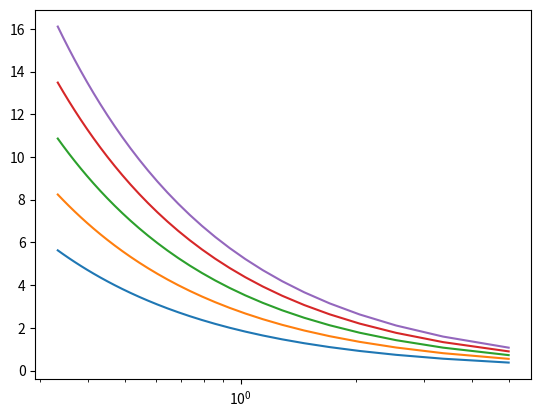

Python code for this plot:
# -*- coding: utf-8 -*-
"""
Created on Tue Apr 17 11:29:49 2018

[redacted]
"""

import numpy as np
import matplotlib.pyplot as plt
from scipy.special import gammainc, gammaincinv

def gammapsd(N0,LAM,mu,D):
    return N0*D**mu*np.exp(-LAM*D)

def cumgamma(N0,LAM,mu,D):
    return N0/(LAM**(mu+1))*gammainc(mu+1,LAM*D)

def cumgammainv(N0,LAM,mu,cum):
    return gammaincinv(mu+1, LAM**(mu+1.0)*cum/N0)/LAM

N0 = 1000
LAM = 1.0/3.0
mu = 2.0

Dmax = 50

D = np.linspace(0.01,Dmax,2000)
#plt.plot(D,gammapsd(N0,LAM,mu,D))
#plt.plot(D,cumgamma(N0,LAM,mu,D))


LAMs = 1.0/(np.linspace(0.2,3.0,30))
mus = 0.0+np.linspace(1.2,4.7,5)
plt.figure()
for m in mus:
    tots = cumgamma(N0,LAMs,m,1000)
    Dms = cumgammainv(N0,LAMs,m,0.5*tots)
    rhos = cumgamma(N0,LAMs,m,1000)/cumgamma(N0,LAMs,m+1,1000)
    #plt.loglog(LAMs,Dms)
    #plt.plot(LAMs,rhos)
    plt.semilogx(rhos,Dms)
        